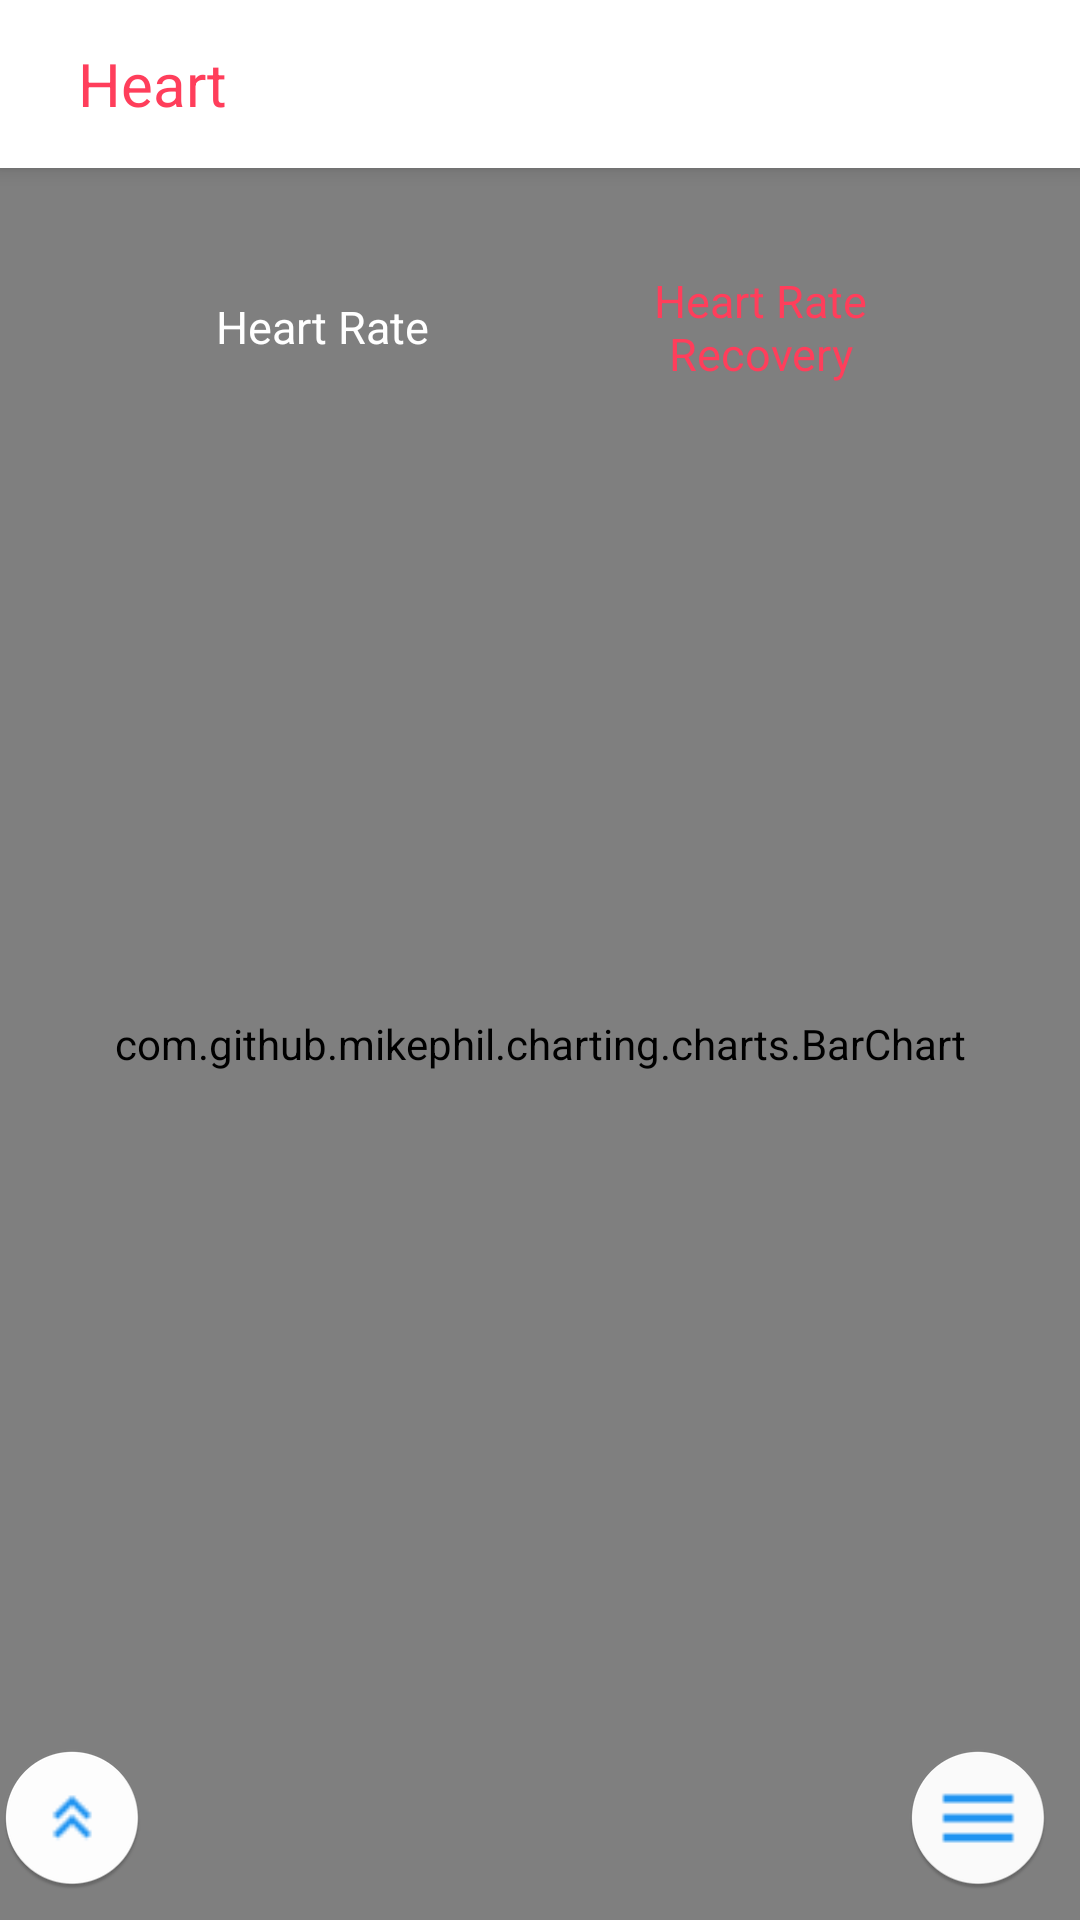

Layout XML and referenced resources for this Android screen:
<!-- AndroidManifest.xml: application theme AppTheme -->
<!-- res/layout/activity_main_heart.xml -->
<?xml version="1.0" encoding="utf-8"?>
<android.support.design.widget.CoordinatorLayout xmlns:android="http://schemas.android.com/apk/res/android"
    xmlns:app="http://schemas.android.com/apk/res-auto"
    xmlns:tools="http://schemas.android.com/tools"
    android:layout_width="match_parent"
    android:layout_height="match_parent"
    tools:context=".MainHeartActivity"
    android:background="@color/white"
    >

    <android.support.design.widget.AppBarLayout
        android:layout_width="match_parent"
        android:layout_height="wrap_content"
        android:theme="@style/AppTheme.AppBarOverlay">

        <android.support.v7.widget.Toolbar
            android:id="@+id/toolbar"
            android:layout_width="match_parent"
            android:layout_height="?attr/actionBarSize"
            android:background="?attr/colorPrimary"
            app:popupTheme="@style/AppTheme.PopupOverlay" >

            <TextView
                android:layout_width="match_parent"
                android:layout_height="wrap_content"
                android:padding="10dp"
                android:text="Heart"
                android:textSize="20sp"
                />

        </android.support.v7.widget.Toolbar>



    </android.support.design.widget.AppBarLayout>

    <include layout="@layout/content_main_heart" />

</android.support.design.widget.CoordinatorLayout>
<!-- res/layout/content_main_heart.xml (included above) -->
<?xml version="1.0" encoding="utf-8"?>
<android.support.constraint.ConstraintLayout xmlns:android="http://schemas.android.com/apk/res/android"
    xmlns:app="http://schemas.android.com/apk/res-auto"
    xmlns:tools="http://schemas.android.com/tools"
    android:layout_width="match_parent"
    android:layout_height="match_parent"
    app:layout_behavior="@string/appbar_scrolling_view_behavior"
    tools:context=".MainHeartActivity"
    tools:showIn="@layout/activity_main_heart">


    <Button
        android:id="@+id/textView2"
        android:layout_width="140dp"
        android:layout_height="58dp"
        android:layout_marginTop="24dp"
        android:background="@drawable/bg_btstate"
        android:gravity="center"
        android:padding="10dp"
        android:text="Heart Rate"
        android:textAppearance="@style/TextAppearance.AppCompat.Medium.Inverse"
        android:textColor="@color/white"
        android:textSize="15sp"
        app:layout_constraintEnd_toEndOf="parent"
        app:layout_constraintHorizontal_bias="0.17"
        app:layout_constraintStart_toStartOf="parent"
        app:layout_constraintTop_toTopOf="parent" />


    <Button
        android:id="@+id/textView"
        android:layout_width="140dp"
        android:layout_height="58dp"
        android:layout_marginStart="6dp"
        android:layout_marginLeft="6dp"
        android:layout_marginTop="24dp"
        android:background="@drawable/bg_btstatewhite"
        android:minLines="2"
        android:padding="10dp"
        android:text="Heart Rate Recovery"
        android:textAppearance="@style/TextAppearance.AppCompat.Medium.Inverse"

        android:textColor="@color/red_500"
        android:textSize="15sp"
        app:layout_constraintStart_toEndOf="@id/textView2"
        app:layout_constraintTop_toTopOf="parent" />


    <View
        android:id="@+id/divider"
        android:layout_width="match_parent"
        android:layout_height="1dp"
        android:layout_marginTop="10dp"
        android:background="@color/colorPrimary"
        app:layout_constraintTop_toBottomOf="@id/textView" />

    <TextView
        android:id="@+id/tv_descriptive_data"
        android:layout_width="wrap_content"
        android:layout_height="38dp"
        android:layout_marginEnd="8dp"
        android:layout_marginRight="8dp"
        android:layout_marginBottom="8dp"
        android:padding="10dp"
        android:text="Descriptive Data"
        android:background="@color/white"
        app:layout_constraintEnd_toEndOf="parent"
        app:layout_constraintStart_toStartOf="parent"
        app:layout_constraintTop_toBottomOf="@+id/divider"
/>



    <FrameLayout
        android:id="@+id/container"
        android:layout_width="match_parent"
        android:layout_height="match_parent"
        app:layout_constraintVertical_weight="1"
        app:layout_constraintTop_toBottomOf="@id/tv_descriptive_data">

        <com.github.mikephil.charting.charts.BarChart
            android:id="@+id/chart"
            android:layout_width="match_parent"
            android:layout_height="match_parent" />




    </FrameLayout>

    <ImageView
        android:id="@+id/imgBtnav"
        android:layout_width="wrap_content"
        android:layout_height="wrap_content"
        android:layout_marginStart="20dp"
        android:layout_marginLeft="20dp"
        android:layout_marginBottom="10dp"
        android:src="@drawable/ic_launcher"
        app:layout_constraintBottom_toBottomOf="parent" />

    <ImageView
        android:id="@+id/imgnav"
        android:layout_width="wrap_content"
        android:layout_height="wrap_content"
        android:layout_marginEnd="10dp"
        android:layout_marginRight="10dp"
        android:layout_marginBottom="10dp"
        android:src="@drawable/ic_nav"
        app:layout_constraintBaseline_toBaselineOf="parent"
        app:layout_constraintBottom_toBottomOf="parent"

        app:layout_constraintEnd_toEndOf="parent" />

    

    <android.support.constraint.Barrier
        android:id="@+id/barrier"
        android:layout_width="wrap_content"
        android:layout_height="wrap_content"
        app:barrierDirection="start" />

    


</android.support.constraint.ConstraintLayout>
<!-- resources referenced by this layout -->
<resources>
  <color name="colorPrimary">#d32f2f</color>
  <color name="red_500">#FF3E5B</color>
  <color name="white">#ffffff</color>
  <!-- drawable ic_launcher: png bitmap (drawable-hdpi, 5146 bytes) -->
  <!-- drawable ic_nav: png bitmap (drawable-hdpi, 3884 bytes) -->
  <style name="AppTheme.AppBarOverlay" parent="ThemeOverlay.AppCompat.Dark.ActionBar" />
  <style name="AppTheme.PopupOverlay" parent="ThemeOverlay.AppCompat.Light" />
  <style name="AppTheme" parent="Theme.AppCompat.Light.DarkActionBar">
          
          <item name="colorPrimary">@color/white</item>
          <item name="colorPrimaryDark">@color/colorPrimaryDark</item>
          <item name="colorAccent">@color/colorAccent</item>
          <item name="android:textColor">@color/red_500</item>
      </style>
  <color name="colorPrimaryDark">#9a0007</color>
  <color name="colorAccent">#ff6659</color>
</resources>
